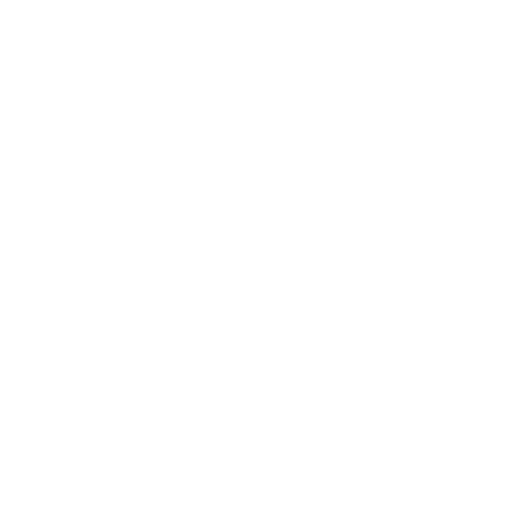
t = 0.00 s
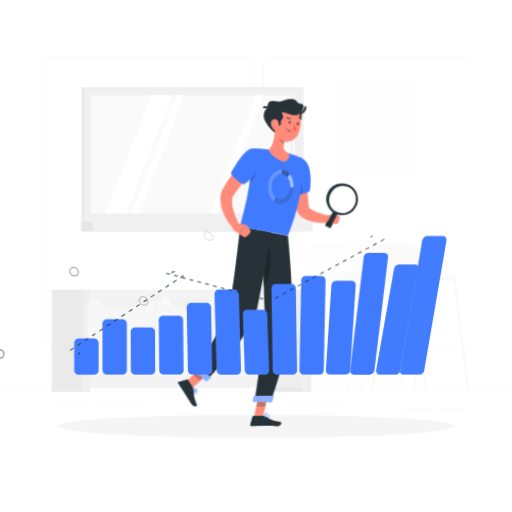
t = 4.99 s
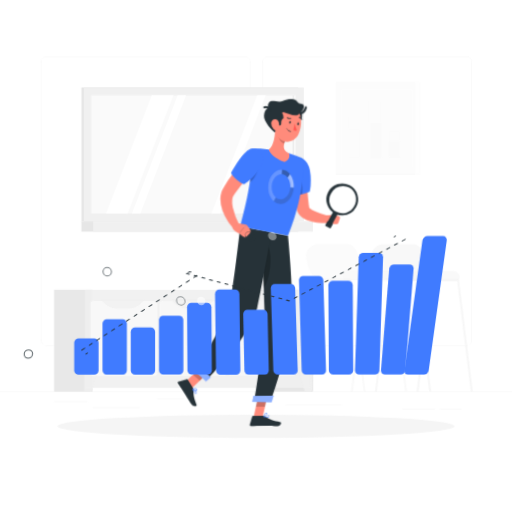
t = 5.31 s
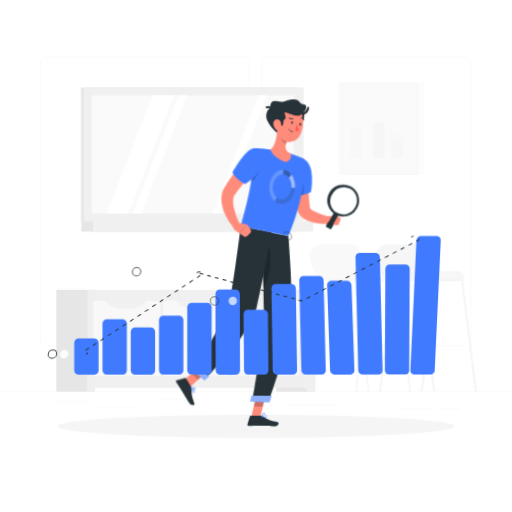
t = 5.63 s
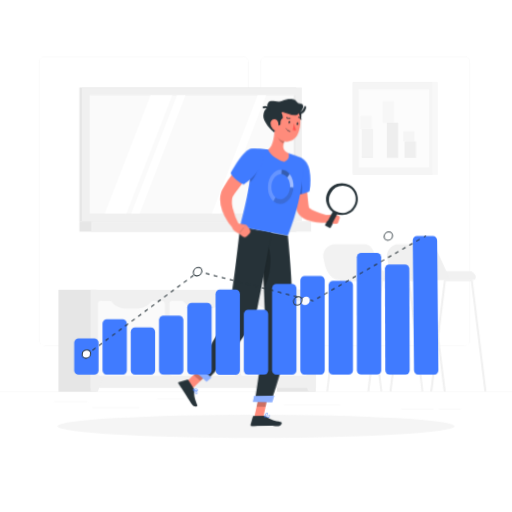
t = 6.71 s
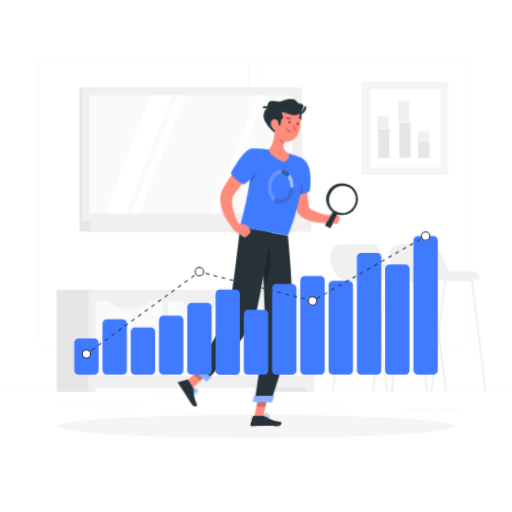
t = 8.24 s

The animated SVG that drew these frames (rendered in a browser with its animation timeline set to each time). Animation: 5 CSS @keyframes rules; frames cover the first 8.24 s, repeats indefinitely.

<svg class="animated" id="freepik_stories-data-trends" xmlns="http://www.w3.org/2000/svg" viewBox="0 0 500 500" version="1.1" xmlns:xlink="http://www.w3.org/1999/xlink" xmlns:svgjs="http://svgjs.com/svgjs"><style>svg#freepik_stories-data-trends:not(.animated) .animable {opacity: 0;}svg#freepik_stories-data-trends.animated #el70v1rzxpg6v {animation: 5.1s 1 forwards cubic-bezier(.36,-0.01,.5,1.38) slideLeft;animation-delay: 0s;}svg#freepik_stories-data-trends.animated #el0ec6o40o263 {animation: 5.1s 1 forwards cubic-bezier(.36,-0.01,.5,1.38) slideLeft;animation-delay: 0.1108695652173913s;opacity: 0}svg#freepik_stories-data-trends.animated #elv7j3oldjzy {animation: 5.1s 1 forwards cubic-bezier(.36,-0.01,.5,1.38) slideLeft;animation-delay: 0.2217391304347826s;opacity: 0}svg#freepik_stories-data-trends.animated #elee1xsrdmvx {animation: 5.1s 1 forwards cubic-bezier(.36,-0.01,.5,1.38) slideLeft;animation-delay: 0.3326086956521739s;opacity: 0}svg#freepik_stories-data-trends.animated #elanh34frk7tl {animation: 5.1s 1 forwards cubic-bezier(.36,-0.01,.5,1.38) slideLeft;animation-delay: 0.4434782608695652s;opacity: 0}svg#freepik_stories-data-trends.animated #ely90jpgdshhq {animation: 5.1s 1 forwards cubic-bezier(.36,-0.01,.5,1.38) slideLeft;animation-delay: 0.5543478260869565s;opacity: 0}svg#freepik_stories-data-trends.animated #elwpk6c46pu4e {animation: 5.1s 1 forwards cubic-bezier(.36,-0.01,.5,1.38) slideLeft;animation-delay: 0.6652173913043478s;opacity: 0}svg#freepik_stories-data-trends.animated #el1q3gfwsxk0w {animation: 5.1s 1 forwards cubic-bezier(.36,-0.01,.5,1.38) slideLeft;animation-delay: 0.7760869565217391s;opacity: 0}svg#freepik_stories-data-trends.animated #eldnufk47sp47 {animation: 5.1s 1 forwards cubic-bezier(.36,-0.01,.5,1.38) slideLeft;animation-delay: 0.8869565217391304s;opacity: 0}svg#freepik_stories-data-trends.animated #elvmcjv7zygx {animation: 5.1s 1 forwards cubic-bezier(.36,-0.01,.5,1.38) slideLeft;animation-delay: 0.9978260869565218s;opacity: 0}svg#freepik_stories-data-trends.animated #elf7jjcei0918 {animation: 5.1s 1 forwards cubic-bezier(.36,-0.01,.5,1.38) slideLeft;animation-delay: 1.108695652173913s;opacity: 0}svg#freepik_stories-data-trends.animated #el9kv723fwmko {animation: 5.1s 1 forwards cubic-bezier(.36,-0.01,.5,1.38) slideLeft;animation-delay: 1.2195652173913043s;opacity: 0}svg#freepik_stories-data-trends.animated #el9qqsdm4huv {animation: 5.1s 1 forwards cubic-bezier(.36,-0.01,.5,1.38) slideLeft;animation-delay: 1.3304347826086955s;opacity: 0}svg#freepik_stories-data-trends.animated #elcs1q4x3t3hl {animation: 5.1s 1 forwards cubic-bezier(.36,-0.01,.5,1.38) slideLeft;animation-delay: 1.441304347826087s;opacity: 0}svg#freepik_stories-data-trends.animated #elpl8nqimyvp {animation: 5.1s 1 forwards cubic-bezier(.36,-0.01,.5,1.38) slideLeft;animation-delay: 1.5521739130434782s;opacity: 0}svg#freepik_stories-data-trends.animated #elm4gdhn5ynlm {animation: 5.1s 1 forwards cubic-bezier(.36,-0.01,.5,1.38) slideLeft;animation-delay: 1.6630434782608696s;opacity: 0}svg#freepik_stories-data-trends.animated #eleki1c8jeggd {animation: 5.1s 1 forwards cubic-bezier(.36,-0.01,.5,1.38) slideLeft;animation-delay: 1.7739130434782608s;opacity: 0}svg#freepik_stories-data-trends.animated #elu4w8uvjbeim {animation: 5.1s 1 forwards cubic-bezier(.36,-0.01,.5,1.38) slideLeft;animation-delay: 1.884782608695652s;opacity: 0}svg#freepik_stories-data-trends.animated #elw0uf0do55nd {animation: 5.1s 1 forwards cubic-bezier(.36,-0.01,.5,1.38) slideLeft;animation-delay: 1.9956521739130435s;opacity: 0}svg#freepik_stories-data-trends.animated #el344qqffp8va {animation: 5.1s 1 forwards cubic-bezier(.36,-0.01,.5,1.38) slideLeft;animation-delay: 2.106521739130435s;opacity: 0}svg#freepik_stories-data-trends.animated #elyh8g5chahwh {animation: 5.1s 1 forwards cubic-bezier(.36,-0.01,.5,1.38) slideLeft;animation-delay: 2.217391304347826s;opacity: 0}svg#freepik_stories-data-trends.animated #elx871boxsr6l {animation: 5.1s 1 forwards cubic-bezier(.36,-0.01,.5,1.38) slideLeft;animation-delay: 2.3282608695652174s;opacity: 0}svg#freepik_stories-data-trends.animated #eltm7fgop0etp {animation: 5.1s 1 forwards cubic-bezier(.36,-0.01,.5,1.38) slideLeft;animation-delay: 2.4391304347826086s;opacity: 0}svg#freepik_stories-data-trends.animated #elo6jb05bsjcr {animation: 5.1s 1 forwards cubic-bezier(.36,-0.01,.5,1.38) slideLeft;animation-delay: 2.55s;opacity: 0}svg#freepik_stories-data-trends.animated #el01e5j49p6zzf {animation: 5.1s 1 forwards cubic-bezier(.36,-0.01,.5,1.38) slideLeft;animation-delay: 2.660869565217391s;opacity: 0}svg#freepik_stories-data-trends.animated #el4v1jz0nova8 {animation: 5.1s 1 forwards cubic-bezier(.36,-0.01,.5,1.38) slideLeft;animation-delay: 2.7717391304347827s;opacity: 0}svg#freepik_stories-data-trends.animated #eluw7bj84gv6 {animation: 5.1s 1 forwards cubic-bezier(.36,-0.01,.5,1.38) slideLeft;animation-delay: 2.882608695652174s;opacity: 0}svg#freepik_stories-data-trends.animated #ellsdo87ru8v {animation: 5.1s 1 forwards cubic-bezier(.36,-0.01,.5,1.38) slideLeft;animation-delay: 2.993478260869565s;opacity: 0}svg#freepik_stories-data-trends.animated #el24it46p6471i {animation: 5.1s 1 forwards cubic-bezier(.36,-0.01,.5,1.38) slideLeft;animation-delay: 3.1043478260869564s;opacity: 0}svg#freepik_stories-data-trends.animated #elm31kcekiwpb {animation: 5.1s 1 forwards cubic-bezier(.36,-0.01,.5,1.38) slideLeft;animation-delay: 3.2152173913043476s;opacity: 0}svg#freepik_stories-data-trends.animated #elagfk7l2wkr8 {animation: 5.1s 1 forwards cubic-bezier(.36,-0.01,.5,1.38) slideLeft;animation-delay: 3.3260869565217392s;opacity: 0}svg#freepik_stories-data-trends.animated #elro4ywciw77r {animation: 5.1s 1 forwards cubic-bezier(.36,-0.01,.5,1.38) slideLeft;animation-delay: 3.4369565217391305s;opacity: 0}svg#freepik_stories-data-trends.animated #el0qd58x66ho8l {animation: 5.1s 1 forwards cubic-bezier(.36,-0.01,.5,1.38) slideLeft;animation-delay: 3.5478260869565217s;opacity: 0}svg#freepik_stories-data-trends.animated #elb5hr6og49st {animation: 5.1s 1 forwards cubic-bezier(.36,-0.01,.5,1.38) slideLeft;animation-delay: 3.658695652173913s;opacity: 0}svg#freepik_stories-data-trends.animated #elgz0wzqum6f6 {animation: 5.1s 1 forwards cubic-bezier(.36,-0.01,.5,1.38) slideLeft;animation-delay: 3.769565217391304s;opacity: 0}svg#freepik_stories-data-trends.animated #elr0ugfhm8sk {animation: 5.1s 1 forwards cubic-bezier(.36,-0.01,.5,1.38) slideLeft;animation-delay: 3.880434782608696s;opacity: 0}svg#freepik_stories-data-trends.animated #elxdtum524hs9 {animation: 5.1s 1 forwards cubic-bezier(.36,-0.01,.5,1.38) slideLeft;animation-delay: 3.991304347826087s;opacity: 0}svg#freepik_stories-data-trends.animated #elffbrdya8xxt {animation: 5.1s 1 forwards cubic-bezier(.36,-0.01,.5,1.38) slideLeft;animation-delay: 4.102173913043478s;opacity: 0}svg#freepik_stories-data-trends.animated #eljhnb0xnnhjg {animation: 5.1s 1 forwards cubic-bezier(.36,-0.01,.5,1.38) slideLeft;animation-delay: 4.21304347826087s;opacity: 0}svg#freepik_stories-data-trends.animated #elykaw1ozaryq {animation: 5.1s 1 forwards cubic-bezier(.36,-0.01,.5,1.38) slideLeft;animation-delay: 4.323913043478261s;opacity: 0}svg#freepik_stories-data-trends.animated #elv06vp1o2xr {animation: 5.1s 1 forwards cubic-bezier(.36,-0.01,.5,1.38) slideLeft;animation-delay: 4.434782608695652s;opacity: 0}svg#freepik_stories-data-trends.animated #elp38f7czsta {animation: 5.1s 1 forwards cubic-bezier(.36,-0.01,.5,1.38) slideLeft;animation-delay: 4.5456521739130435s;opacity: 0}svg#freepik_stories-data-trends.animated #el1f5pghm8lqr {animation: 5.1s 1 forwards cubic-bezier(.36,-0.01,.5,1.38) slideLeft;animation-delay: 4.656521739130435s;opacity: 0}svg#freepik_stories-data-trends.animated #elr8mpie9o0l {animation: 5.1s 1 forwards cubic-bezier(.36,-0.01,.5,1.38) slideLeft;animation-delay: 4.767391304347826s;opacity: 0}svg#freepik_stories-data-trends.animated #elxpwnmpphdb {animation: 5.1s 1 forwards cubic-bezier(.36,-0.01,.5,1.38) slideLeft;animation-delay: 4.878260869565217s;opacity: 0}svg#freepik_stories-data-trends.animated #elqy0a79ua1un {animation: 5.1s 1 forwards cubic-bezier(.36,-0.01,.5,1.38) slideLeft;animation-delay: 4.989130434782608s;opacity: 0}svg#freepik_stories-data-trends.animated #freepik--background-complete--inject-136 {animation: 5.1s 1 forwards cubic-bezier(.36,-0.01,.5,1.38) slideLeft;animation-delay: 0s;}svg#freepik_stories-data-trends.animated #freepik--Shadow--inject-136 {animation: 1s 1 forwards cubic-bezier(.36,-0.01,.5,1.38) fadeIn;animation-delay: 0s;}svg#freepik_stories-data-trends.animated #freepik--Character--inject-136 {animation: 1s 1 forwards cubic-bezier(.36,-0.01,.5,1.38) slideUp,1.5s Infinite  linear wind;animation-delay: 0s,1s;}svg#freepik_stories-data-trends.animated #el0glj1a5iqedu {animation: 4.9s 1 forwards ease-out lightSpeedLeft;animation-delay: 0s;}svg#freepik_stories-data-trends.animated #eloewn4ffa3gg {animation: 4.9s 1 forwards ease-out lightSpeedLeft;animation-delay: 0.18846153846153849s;opacity: 0}svg#freepik_stories-data-trends.animated #elpzq2e3lvkem {animation: 4.9s 1 forwards ease-out lightSpeedLeft;animation-delay: 0.37692307692307697s;opacity: 0}svg#freepik_stories-data-trends.animated #el21z4yd78dit {animation: 4.9s 1 forwards ease-out lightSpeedLeft;animation-delay: 0.5653846153846155s;opacity: 0}svg#freepik_stories-data-trends.animated #ellx3raiberu {animation: 4.9s 1 forwards ease-out lightSpeedLeft;animation-delay: 0.7538461538461539s;opacity: 0}svg#freepik_stories-data-trends.animated #elsqwim7tmx98 {animation: 4.9s 1 forwards ease-out lightSpeedLeft;animation-delay: 0.9423076923076924s;opacity: 0}svg#freepik_stories-data-trends.animated #el35q5adp8zc {animation: 4.9s 1 forwards ease-out lightSpeedLeft;animation-delay: 1.130769230769231s;opacity: 0}svg#freepik_stories-data-trends.animated #elxg8hibua1d {animation: 4.9s 1 forwards ease-out lightSpeedLeft;animation-delay: 1.3192307692307694s;opacity: 0}svg#freepik_stories-data-trends.animated #elnyooh4opezh {animation: 4.9s 1 forwards ease-out lightSpeedLeft;animation-delay: 1.5076923076923079s;opacity: 0}svg#freepik_stories-data-trends.animated #el4r0lnrdop9 {animation: 4.9s 1 forwards ease-out lightSpeedLeft;animation-delay: 1.6961538461538463s;opacity: 0}svg#freepik_stories-data-trends.animated #el6fklfb3uou9 {animation: 4.9s 1 forwards ease-out lightSpeedLeft;animation-delay: 1.8846153846153848s;opacity: 0}svg#freepik_stories-data-trends.animated #elfksp7knmhij {animation: 4.9s 1 forwards ease-out lightSpeedLeft;animation-delay: 2.0730769230769233s;opacity: 0}svg#freepik_stories-data-trends.animated #el537qovy1trt {animation: 4.9s 1 forwards ease-out lightSpeedLeft;animation-delay: 2.261538461538462s;opacity: 0}svg#freepik_stories-data-trends.animated #elrljx0ldt1li {animation: 4.9s 1 forwards ease-out lightSpeedLeft;animation-delay: 2.45s;opacity: 0}svg#freepik_stories-data-trends.animated #elgo1k7v13sz9 {animation: 4.9s 1 forwards ease-out lightSpeedLeft;animation-delay: 2.638461538461539s;opacity: 0}svg#freepik_stories-data-trends.animated #elhzw1ssqvet {animation: 4.9s 1 forwards ease-out lightSpeedLeft;animation-delay: 2.826923076923077s;opacity: 0}svg#freepik_stories-data-trends.animated #elxjq7juu988b {animation: 4.9s 1 forwards ease-out lightSpeedLeft;animation-delay: 3.0153846153846158s;opacity: 0}svg#freepik_stories-data-trends.animated #el986jx8foelk {animation: 4.9s 1 forwards ease-out lightSpeedLeft;animation-delay: 3.2038461538461545s;opacity: 0}svg#freepik_stories-data-trends.animated #elwnh7vvtz1g {animation: 4.9s 1 forwards ease-out lightSpeedLeft;animation-delay: 3.3923076923076927s;opacity: 0}svg#freepik_stories-data-trends.animated #elqjmyhze3twh {animation: 4.9s 1 forwards ease-out lightSpeedLeft;animation-delay: 3.5807692307692314s;opacity: 0}svg#freepik_stories-data-trends.animated #elt24rvrhq53 {animation: 4.9s 1 forwards ease-out lightSpeedLeft;animation-delay: 3.7692307692307696s;opacity: 0}svg#freepik_stories-data-trends.animated #eldzij7qzhg8i {animation: 4.9s 1 forwards ease-out lightSpeedLeft;animation-delay: 3.9576923076923083s;opacity: 0}svg#freepik_stories-data-trends.animated #elhu72vr1w2d6 {animation: 4.9s 1 forwards ease-out lightSpeedLeft;animation-delay: 4.1461538461538465s;opacity: 0}svg#freepik_stories-data-trends.animated #ellzztzep5ygb {animation: 4.9s 1 forwards ease-out lightSpeedLeft;animation-delay: 4.334615384615385s;opacity: 0}svg#freepik_stories-data-trends.animated #elderotq8c6zv {animation: 4.9s 1 forwards ease-out lightSpeedLeft;animation-delay: 4.523076923076924s;opacity: 0}svg#freepik_stories-data-trends.animated #elm98tobqal5k {animation: 4.9s 1 forwards ease-out lightSpeedLeft;animation-delay: 4.711538461538463s;opacity: 0}svg#freepik_stories-data-trends.animated #freepik--Data--inject-136 {animation: 4.9s 1 forwards ease-out lightSpeedLeft;animation-delay: 0s;}            @keyframes slideLeft {                0% {                    opacity: 0;                    transform: translateX(-30px);                }                100% {                    opacity: 1;                    transform: translateX(0);                }            }                    @keyframes fadeIn {                0% {                    opacity: 0;                }                100% {                    opacity: 1;                }            }                    @keyframes slideUp {                0% {                    opacity: 0;                    transform: translateY(30px);                }                100% {                    opacity: 1;                    transform: inherit;                }            }                    @keyframes wind {                0% {                    transform: rotate( 0deg );                }                25% {                    transform: rotate( 1deg );                }                75% {                    transform: rotate( -1deg );                }            }                    @keyframes lightSpeedLeft {              from {                transform: translate3d(-50%, 0, 0) skewX(20deg);                opacity: 0;              }              60% {                transform: skewX(-10deg);                opacity: 1;              }              80% {                transform: skewX(2deg);              }              to {                opacity: 1;                transform: translate3d(0, 0, 0);              }            }        </style><g id="freepik--background-complete--inject-136" class="animable animator-active" style="transform-origin: 250px 227.39px;"><rect y="382.4" width="500" height="0.25" style="fill: rgb(235, 235, 235); transform-origin: 250px 382.525px;" id="el70v1rzxpg6v" class="animable"></rect><rect x="52.46" y="391.92" width="33.12" height="0.25" style="fill: rgb(235, 235, 235); transform-origin: 69.02px 392.045px;" id="el0ec6o40o263" class="animable"></rect><rect x="153.44" y="389.21" width="26.39" height="0.25" style="fill: rgb(235, 235, 235); transform-origin: 166.635px 389.335px;" id="elv7j3oldjzy" class="animable"></rect><rect x="89.97" y="397.82" width="45.92" height="0.25" style="fill: rgb(235, 235, 235); transform-origin: 112.93px 397.945px;" id="elee1xsrdmvx" class="animable"></rect><rect x="428.3" y="399.53" width="21.6" height="0.25" style="fill: rgb(235, 235, 235); transform-origin: 439.1px 399.655px;" id="elanh34frk7tl" class="animable"></rect><rect x="391.47" y="399.53" width="31.97" height="0.25" style="fill: rgb(235, 235, 235); transform-origin: 407.455px 399.655px;" id="ely90jpgdshhq" class="animable"></rect><rect x="277.21" y="395.31" width="55.12" height="0.25" style="fill: rgb(235, 235, 235); transform-origin: 304.77px 395.435px;" id="elwpk6c46pu4e" class="animable"></rect><path d="M237,337.8H43.91a5.71,5.71,0,0,1-5.7-5.71V60.66A5.71,5.71,0,0,1,43.91,55H237a5.71,5.71,0,0,1,5.71,5.71V332.09A5.71,5.71,0,0,1,237,337.8ZM43.91,55.2a5.46,5.46,0,0,0-5.45,5.46V332.09a5.46,5.46,0,0,0,5.45,5.46H237a5.47,5.47,0,0,0,5.46-5.46V60.66A5.47,5.47,0,0,0,237,55.2Z" style="fill: rgb(235, 235, 235); transform-origin: 140.46px 196.4px;" id="el1q3gfwsxk0w" class="animable"></path><path d="M453.31,337.8H260.21a5.72,5.72,0,0,1-5.71-5.71V60.66A5.72,5.72,0,0,1,260.21,55h193.1A5.71,5.71,0,0,1,459,60.66V332.09A5.71,5.71,0,0,1,453.31,337.8ZM260.21,55.2a5.47,5.47,0,0,0-5.46,5.46V332.09a5.47,5.47,0,0,0,5.46,5.46h193.1a5.47,5.47,0,0,0,5.46-5.46V60.66a5.47,5.47,0,0,0-5.46-5.46Z" style="fill: rgb(235, 235, 235); transform-origin: 356.75px 196.4px;" id="eldnufk47sp47" class="animable"></path><rect x="77.53" y="85.48" width="211.79" height="130.65" style="fill: rgb(230, 230, 230); transform-origin: 183.425px 150.805px;" id="elvmcjv7zygx" class="animable"></rect><rect x="80.07" y="85.48" width="214.69" height="130.65" style="fill: rgb(240, 240, 240); transform-origin: 187.415px 150.805px;" id="elf7jjcei0918" class="animable"></rect><rect x="77.53" y="216.13" width="211.79" height="10.11" style="fill: rgb(230, 230, 230); transform-origin: 183.425px 221.185px;" id="el9kv723fwmko" class="animable"></rect><rect x="89.13" y="216.13" width="214.69" height="10.11" style="fill: rgb(240, 240, 240); transform-origin: 196.475px 221.185px;" id="el9qqsdm4huv" class="animable"></rect><g id="elcs1q4x3t3hl"><rect x="129.7" y="51.08" width="115.42" height="199.45" style="fill: rgb(250, 250, 250); transform-origin: 187.41px 150.805px; transform: rotate(90deg);" class="animable"></rect></g><polygon points="102.33 208.52 147.04 93.1 168.14 93.1 123.43 208.52 102.33 208.52" style="fill: rgb(255, 255, 255); transform-origin: 135.235px 150.81px;" id="elpl8nqimyvp" class="animable"></polygon><polygon points="127.97 208.52 172.68 93.1 180.9 93.1 136.19 208.52 127.97 208.52" style="fill: rgb(255, 255, 255); transform-origin: 154.435px 150.81px;" id="elm4gdhn5ynlm" class="animable"></polygon><polygon points="206.19 208.52 250.9 93.1 259.13 93.1 214.42 208.52 206.19 208.52" style="fill: rgb(255, 255, 255); transform-origin: 232.66px 150.81px;" id="eleki1c8jeggd" class="animable"></polygon><g id="elu4w8uvjbeim"><rect x="228.94" y="150.32" width="115.42" height="0.97" style="fill: rgb(230, 230, 230); transform-origin: 286.65px 150.805px; transform: rotate(90deg);" class="animable"></rect></g><rect x="269.04" y="282.94" width="37.46" height="99.46" style="fill: rgb(230, 230, 230); transform-origin: 287.77px 332.67px;" id="elw0uf0do55nd" class="animable"></rect><polygon points="299.38 382.4 306.5 382.4 306.5 359.62 291.92 359.62 299.38 382.4" style="fill: rgb(240, 240, 240); transform-origin: 299.21px 371.01px;" id="el344qqffp8va" class="animable"></polygon><rect x="55.31" y="282.94" width="37.46" height="99.46" style="fill: rgb(230, 230, 230); transform-origin: 74.04px 332.67px;" id="elyh8g5chahwh" class="animable"></rect><rect x="86.56" y="282.94" width="219.94" height="95.86" style="fill: rgb(240, 240, 240); transform-origin: 196.53px 330.87px;" id="elx871boxsr6l" class="animable"></rect><polygon points="93.67 382.4 86.56 382.4 86.56 359.62 101.13 359.62 93.67 382.4" style="fill: rgb(240, 240, 240); transform-origin: 93.845px 371.01px;" id="eltm7fgop0etp" class="animable"></polygon><g id="elo6jb05bsjcr"><rect x="89.91" y="297.8" width="73.13" height="65.2" rx="2.41" style="fill: rgb(250, 250, 250); transform-origin: 126.475px 330.4px; transform: rotate(-90deg);" class="animable"></rect></g><path d="M132.92,301.32H120c-5.6,0-11-3.33-14.81-9.23h42.52C143.88,298,138.52,301.32,132.92,301.32Z" style="fill: rgb(240, 240, 240); transform-origin: 126.45px 296.705px;" id="el01e5j49p6zzf" class="animable"></path><g id="el4v1jz0nova8"><rect x="159.97" y="297.8" width="73.13" height="65.2" rx="2.41" style="fill: rgb(250, 250, 250); transform-origin: 196.535px 330.4px; transform: rotate(-90deg);" class="animable"></rect></g><path d="M203.64,301.32h-12.9c-5.61,0-11-3.33-14.81-9.23h42.52C214.59,298,209.24,301.32,203.64,301.32Z" style="fill: rgb(240, 240, 240); transform-origin: 197.19px 296.705px;" id="eluw7bj84gv6" class="animable"></path><g id="ellsdo87ru8v"><rect x="230.02" y="297.8" width="73.13" height="65.2" rx="2.41" style="fill: rgb(250, 250, 250); transform-origin: 266.585px 330.4px; transform: rotate(-90deg);" class="animable"></rect></g><path d="M273.69,301.32h-12.9c-5.6,0-11-3.33-14.81-9.23h42.53C284.65,298,279.3,301.32,273.69,301.32Z" style="fill: rgb(240, 240, 240); transform-origin: 267.245px 296.705px;" id="el24it46p6471i" class="animable"></path><path d="M461.47,273.18a1,1,0,0,0-1-.79H434.41a1,1,0,0,0-1,.79L420,382.4h2l13.24-108h24.44l13.25,108h2Z" style="fill: rgb(240, 240, 240); transform-origin: 447.465px 327.395px;" id="elm31kcekiwpb" class="animable"></path><path d="M422.24,273.18a1,1,0,0,0-1-.79H395.19a1,1,0,0,0-1,.79L380.71,382.4h2.05l13.25-108h24.43l13.24,108h2.05Z" style="fill: rgb(240, 240, 240); transform-origin: 408.22px 327.395px;" id="elagfk7l2wkr8" class="animable"></path><path d="M441,273.38h-44.9c-8.58,0-13.32-5.82-15.75-15.42l-1.19-5.49a11.24,11.24,0,0,1,11-13.92h28.15c5.83,0,7.37,1.39,11.39,10.17Z" style="fill: rgb(240, 240, 240); transform-origin: 409.918px 255.965px;" id="elro4ywciw77r" class="animable"></path><path d="M416.46,264.78H460.4a6.15,6.15,0,0,1,6.15,6.15v.21a2.24,2.24,0,0,1-2.24,2.24H416.46a0,0,0,0,1,0,0v-8.6a0,0,0,0,1,0,0Z" style="fill: rgb(240, 240, 240); transform-origin: 441.505px 269.08px;" id="el0qd58x66ho8l" class="animable"></path><path d="M403,273.18a1,1,0,0,0-1-.79H375.91a1,1,0,0,0-1,.79L361.44,382.4h2.05l13.24-108h24.44l13.24,108h2Z" style="fill: rgb(240, 240, 240); transform-origin: 388.925px 327.395px;" id="elb5hr6og49st" class="animable"></path><path d="M363.74,273.18a1,1,0,0,0-1-.79H336.69a1,1,0,0,0-1,.79L322.21,382.4h2.05l13.25-108h24.43l13.24,108h2.05Z" style="fill: rgb(240, 240, 240); transform-origin: 349.72px 327.395px;" id="elgz0wzqum6f6" class="animable"></path><path d="M382.45,273.38h-44.9c-8.58,0-13.33-5.82-15.75-15.42l-1.19-5.49a11.24,11.24,0,0,1,11-13.92h28.14c5.84,0,7.37,1.39,11.4,10.17Z" style="fill: rgb(240, 240, 240); transform-origin: 351.368px 255.965px;" id="elr0ugfhm8sk" class="animable"></path><path d="M358,264.78H401.9a6.15,6.15,0,0,1,6.15,6.15v.21a2.24,2.24,0,0,1-2.24,2.24H358a0,0,0,0,1,0,0v-8.6A0,0,0,0,1,358,264.78Z" style="fill: rgb(240, 240, 240); transform-origin: 383.025px 269.08px;" id="elxdtum524hs9" class="animable"></path><rect x="351.53" y="80.12" width="77.67" height="90.58" style="fill: rgb(240, 240, 240); transform-origin: 390.365px 125.41px;" id="elffbrdya8xxt" class="animable"></rect><rect x="352.7" y="80.12" width="83.03" height="90.58" style="fill: rgb(245, 245, 245); transform-origin: 394.215px 125.41px;" id="eljhnb0xnnhjg" class="animable"></rect><g id="elykaw1ozaryq"><rect x="356.06" y="91.03" width="76.3" height="68.75" style="fill: rgb(255, 255, 255); transform-origin: 394.21px 125.405px; transform: rotate(90deg);" class="animable"></rect></g><g id="elv06vp1o2xr"><rect x="388.68" y="119.83" width="11.06" height="34.35" style="fill: rgb(230, 230, 230); transform-origin: 394.21px 137.005px; transform: rotate(180deg);" class="animable"></rect></g><g id="elp38f7czsta"><rect x="407.49" y="138.1" width="11.06" height="16.08" style="fill: rgb(230, 230, 230); transform-origin: 413.02px 146.14px; transform: rotate(180deg);" class="animable"></rect></g><g id="el1f5pghm8lqr"><rect x="407.49" y="128.29" width="11.06" height="9.81" style="fill: rgb(240, 240, 240); transform-origin: 413.02px 133.195px; transform: rotate(180deg);" class="animable"></rect></g><g id="elr8mpie9o0l"><rect x="388.68" y="98.89" width="11.06" height="20.95" style="fill: rgb(240, 240, 240); transform-origin: 394.21px 109.365px; transform: rotate(180deg);" class="animable"></rect></g><g id="elxpwnmpphdb"><rect x="369.87" y="126.09" width="11.06" height="28.1" style="fill: rgb(230, 230, 230); transform-origin: 375.4px 140.14px; transform: rotate(180deg);" class="animable"></rect></g><g id="elqy0a79ua1un"><rect x="369.87" y="113.21" width="11.06" height="12.88" style="fill: rgb(240, 240, 240); transform-origin: 375.4px 119.65px; transform: rotate(180deg);" class="animable"></rect></g></g><g id="freepik--Shadow--inject-136" class="animable" style="transform-origin: 250px 416.24px;"><ellipse id="freepik--path--inject-136" cx="250" cy="416.24" rx="193.89" ry="11.32" style="fill: rgb(245, 245, 245); transform-origin: 250px 416.24px;" class="animable"></ellipse></g><g id="freepik--Character--inject-136" class="animable" style="transform-origin: 261.417px 256.565px;"><polygon points="246.37 406.96 255.22 407.04 259.94 386.53 251.08 386.45 246.37 406.96" style="fill: rgb(255, 139, 123); transform-origin: 253.155px 396.745px;" id="elxz2rqdlm2ua" class="animable"></polygon><path d="M255.44,406l-9.68-.08a.83.83,0,0,0-.8.6l-2.34,7.85a1.2,1.2,0,0,0,1.16,1.59c3.5,0,8.56-.19,13-.15,5.13.05,6.19.36,12.21.42,3.63,0,4.92-3.64,3.42-4-6.82-1.58-9.12-1.79-14.83-5.54A3.88,3.88,0,0,0,255.44,406Z" style="fill: rgb(38, 50, 56); transform-origin: 257.789px 411.075px;" id="elz7imi94683k" class="animable"></path><g id="el4nvufo1lhmq"><polygon points="259.93 386.54 257.51 397.11 248.65 397.03 251.07 386.46 259.93 386.54" style="opacity: 0.2; transform-origin: 254.29px 391.785px;" class="animable"></polygon></g><path d="M259.1,407.59a14.43,14.43,0,0,1-2.83-.34.21.21,0,0,1-.17-.18.21.21,0,0,1,.12-.21c.42-.21,4.14-2,5.16-1.36a.64.64,0,0,1,.3.56,1.27,1.27,0,0,1-.47,1A3.5,3.5,0,0,1,259.1,407.59ZM257,407c1.92.34,3.38.27,4-.21a.82.82,0,0,0,.32-.69.21.21,0,0,0-.1-.2C260.61,405.52,258.51,406.27,257,407Z" style="fill: rgb(64, 123, 255); transform-origin: 258.89px 406.481px;" id="elp8g7l75xj3h" class="animable"></path><path d="M256.31,407.26a.21.21,0,0,1-.13-.05.22.22,0,0,1-.08-.2c0-.16.7-4,2.81-3.74.56.07.71.35.75.57.14,1-2.13,2.92-3.27,3.4Zm2.42-3.58c-1.27,0-1.91,2.07-2.13,3,1.17-.66,2.73-2.16,2.64-2.76,0,0,0-.17-.38-.21Z" style="fill: rgb(64, 123, 255); transform-origin: 257.882px 405.259px;" id="elz38hsiles7p" class="animable"></path><path d="M300,164.63c.13,5.39.32,11,.58,16.46.12,2.74.27,5.48.46,8.2s.41,5.43.71,8.1q.19,2,.48,4l.13,1c0,.12,0,0,0,.06h0s0,.11,0,.29a4.73,4.73,0,0,0,1.45,1.57,18.81,18.81,0,0,0,2.76,1.73c4.23,2.2,9.6,3.81,14.7,5.25l-.54,6.77a55.18,55.18,0,0,1-9-.2c-1.51-.14-3-.36-4.54-.65a36.94,36.94,0,0,1-4.63-1.17,25.39,25.39,0,0,1-4.79-2,17.38,17.38,0,0,1-4.92-3.92,12.51,12.51,0,0,1-2-3.37c-.14-.32-.25-.67-.36-1l-.14-.52-.12-.45-.23-1.1c-.34-1.46-.63-2.92-.89-4.37-1.05-5.81-1.69-11.55-2.16-17.3-.2-2.87-.41-5.74-.49-8.61s-.19-5.71-.14-8.68Z" style="fill: rgb(255, 139, 123); transform-origin: 303.789px 191.394px;" id="el1tzrx5vjwb7" class="animable"></path><path d="M283.11,165.31c-1.26,10.05,1.06,24.89,1.06,24.89s7,1,12.45-.44,6.6-2.51,6.6-2.51a58.58,58.58,0,0,0,.16-20.93c-2.19-11.35-11.31-15.66-17.62-8.73C284.35,159.16,283.53,162,283.11,165.31Z" style="fill: rgb(64, 123, 255); transform-origin: 293.49px 172.394px;" id="ellxbr9nhmurf" class="animable"></path><g id="el81gn93jr9na"><path d="M284.15,170.16a52.43,52.43,0,0,0-1.36,5.17,141.88,141.88,0,0,0,1.38,14.86,39.08,39.08,0,0,0,11.6-.22c.16-1.92.26-4,.25-6.07C296,174.28,290.37,168.56,284.15,170.16Z" style="opacity: 0.2; transform-origin: 289.405px 180.206px;" class="animable"></path></g><path d="M318.18,210.77l6.93-.45-.34,8.78a11.11,11.11,0,0,1-8.6-2.7Z" style="fill: rgb(255, 139, 123); transform-origin: 320.64px 214.746px;" id="el3urw729kmon" class="animable"></path><path d="M332.17,214.38,330.88,218a2.27,2.27,0,0,1-2.41,1.51l-3.7-.42.34-8.78,5.35,1.05A2.3,2.3,0,0,1,332.17,214.38Z" style="fill: rgb(255, 139, 123); transform-origin: 328.536px 214.918px;" id="elkdpufoxzmn" class="animable"></path><g id="elk6xql5wx8z8"><rect x="322.61" y="207.44" width="4.94" height="12.67" rx="1.18" style="fill: rgb(38, 50, 56); transform-origin: 325.08px 213.775px; transform: rotate(29.13deg);" class="animable"></rect></g><g id="elx8w94k6axc"><rect x="318.67" y="217.21" width="5.98" height="5.4" rx="0.64" style="fill: rgb(38, 50, 56); transform-origin: 321.66px 219.91px; transform: rotate(29.13deg);" class="animable"></rect></g><path d="M334.76,211a14.57,14.57,0,0,1-7.11-1.85,15.53,15.53,0,1,1,20.68-6.24h0A15.63,15.63,0,0,1,334.76,211Zm.88-28.68a13.51,13.51,0,0,0-11.71,7,12.91,12.91,0,1,0,22.54,12.56h0a13.18,13.18,0,0,0-4.75-18A12.44,12.44,0,0,0,335.64,182.34Z" style="fill: rgb(38, 50, 56); transform-origin: 334.766px 195.408px;" id="el6c4jiq5ylgx" class="animable"></path><path d="M281.43,230.29s4.54,50,3.22,77.35C283.28,336,263.16,392,263.16,392l-16-.34s11-61.63,10.7-89.85c-.3-30.78-3.13-76.87-3.13-76.87Z" style="fill: rgb(38, 50, 56); transform-origin: 266.025px 308.47px;" id="el3u34tds59ag" class="animable"></path><g id="elgp4ebt76r0l"><path d="M260.52,237.93c-1.83-2.16-3.47-.1-4.85,3.91.57,10.78,1.26,25.34,1.71,39.45C265.19,269.41,266.41,244.92,260.52,237.93Z" style="opacity: 0.2; transform-origin: 259.944px 259.174px;" class="animable"></path></g><polygon points="245.19 392.33 264.01 392.71 266.02 386.46 246.37 386.41 245.19 392.33" style="fill: rgb(64, 123, 255); transform-origin: 255.605px 389.56px;" id="eljdowtbiqrz8" class="animable"></polygon><g id="eldwfltk3rclr"><polygon points="245.19 392.33 264.01 392.71 266.02 386.46 246.37 386.41 245.19 392.33" style="fill: rgb(255, 255, 255); opacity: 0.4; transform-origin: 255.605px 389.56px;" class="animable"></polygon></g><polygon points="180.07 372.12 186.77 377.92 201.9 363.86 195.19 358.06 180.07 372.12" style="fill: rgb(255, 139, 123); transform-origin: 190.985px 367.99px;" id="elpd75bmcm96i" class="animable"></polygon><path d="M187.36,378.2,182.3,370a.85.85,0,0,0-.93-.37l-7.9,2.18a1.2,1.2,0,0,0-.74,1.82c1.88,2.95,4.7,7.16,7,10.91,2.68,4.37,2.66,4.3,5.81,9.43,1.9,3.11,5.69,2.25,5.19.8-2.28-6.62-3-7.54-2.86-14.37A3.84,3.84,0,0,0,187.36,378.2Z" style="fill: rgb(38, 50, 56); transform-origin: 181.657px 382.842px;" id="elltuiyg1ukps" class="animable"></path><g id="el6l1nwcber1g"><polygon points="201.89 363.86 194.1 371.11 187.39 365.31 195.19 358.06 201.89 363.86" style="opacity: 0.2; transform-origin: 194.64px 364.585px;" class="animable"></polygon></g><path d="M188,382.14a14.76,14.76,0,0,1-1.22-2.58.22.22,0,0,1,.07-.24.21.21,0,0,1,.24,0c.4.25,3.89,2.47,3.89,3.67a.63.63,0,0,1-.32.55,1.26,1.26,0,0,1-1.11.14A3.41,3.41,0,0,1,188,382.14Zm-.59-2.13c.73,1.8,1.56,3,2.27,3.25a.81.81,0,0,0,.75-.1c.11-.07.13-.14.13-.19C190.52,382.32,188.76,380.94,187.37,380Z" style="fill: rgb(64, 123, 255); transform-origin: 188.874px 381.516px;" id="elg62j6mufsfc" class="animable"></path><path d="M186.76,379.59a.28.28,0,0,1,0-.13.21.21,0,0,1,.13-.17c.15-.06,3.74-1.51,4.66.4.24.51.08.79-.09.94-.77.65-3.6-.27-4.61-1Zm4.31.17c-.67-1.08-2.76-.52-3.65-.23,1.18.64,3.28,1.16,3.74.78,0,0,.13-.12,0-.44A.41.41,0,0,0,191.07,379.76Z" style="fill: rgb(64, 123, 255); transform-origin: 189.212px 379.779px;" id="el7wcd3zw2xgs" class="animable"></path><path d="M265.21,227s-8.43,46.84-14.47,73.51c-6.27,27.74-49.84,69.6-49.84,69.6l-12-10.63s31.82-41.56,36.44-69.4c5-30.36,9.59-69.18,9.59-69.18Z" style="fill: rgb(38, 50, 56); transform-origin: 227.055px 295.505px;" id="elen2yh7oj30d" class="animable"></path><polygon points="186.52 359.54 200.19 371.79 204.84 367.88 190.41 354.01 186.52 359.54" style="fill: rgb(64, 123, 255); transform-origin: 195.68px 362.9px;" id="el1i86c3h7azs" class="animable"></polygon><g id="el0nsxh2ix5swp"><polygon points="186.52 359.54 200.19 371.79 204.84 367.88 190.41 354.01 186.52 359.54" style="fill: rgb(255, 255, 255); opacity: 0.4; transform-origin: 195.68px 362.9px;" class="animable"></polygon></g><path d="M296.06,155.07s5,28.31-14.63,75.22L235,220.92c1.12-7.2,12.62-41.1,12.52-76.11a124.32,124.32,0,0,1,16,1.17,173.7,173.7,0,0,1,19.76,4A88.42,88.42,0,0,1,296.06,155.07Z" style="fill: rgb(64, 123, 255); transform-origin: 265.815px 187.55px;" id="elws6kj3r6hqm" class="animable"></path><g id="elwix53ktj65"><path d="M287.55,183.4c-.63,9.16-6.76,16.3-13.59,15.84a10.24,10.24,0,0,1-6.07-2.65l1.94-3.78a7.43,7.43,0,0,0,4.44,1.94c5,.34,9.48-4.88,9.93-11.58Z" style="fill: rgb(38, 50, 56); opacity: 0.2; transform-origin: 277.72px 191.216px;" class="animable"></path></g><g id="elpgfq4lztdv"><path d="M287.55,183.4l-3.35-.23a15.59,15.59,0,0,0-.51-5.21,12.25,12.25,0,0,0-2.11-4.35l2.39-3.3a17.06,17.06,0,0,1,2.89,6A22,22,0,0,1,287.55,183.4Z" style="fill: rgb(255, 255, 255); opacity: 0.5; transform-origin: 284.589px 176.855px;" class="animable"></path></g><g id="elvi8da1p1bh"><path d="M284,170.31l-2.39,3.3A8.79,8.79,0,0,0,279,171.3a7.34,7.34,0,0,0-3.07-1l.31-4.49a9.73,9.73,0,0,1,4.19,1.31A12.24,12.24,0,0,1,284,170.31Z" style="fill: rgb(38, 50, 56); opacity: 0.4; transform-origin: 279.965px 169.71px;" class="animable"></path></g><g id="el6267enthxqi"><path d="M276.23,165.85l-.31,4.49c-5-.34-9.47,4.89-9.92,11.59-.3,4.35,1.16,8.51,3.83,10.88l-1.94,3.78c-3.65-3.25-5.65-8.93-5.24-14.89C263.27,172.54,269.4,165.39,276.23,165.85Z" style="fill: rgb(255, 255, 255); opacity: 0.2; transform-origin: 269.414px 181.21px;" class="animable"></path></g><g id="elzf1rm37gi9"><path d="M246.06,167.77c-.43,3.52-.93,7-1.47,10.31,3.88-1.8,9.18-11.33,8.61-16.58Z" style="opacity: 0.2; transform-origin: 248.916px 169.79px;" class="animable"></path></g><path d="M269.86,124.13c0,6.61-1.14,18.51-6.44,21.85,0,0,1.79,7.35,15.47,12.35,6.71-3,4.29-8.36,4.29-8.36-6.75-3.13-5.51-8.35-3.27-13Z" style="fill: rgb(255, 139, 123); transform-origin: 273.512px 141.23px;" id="elfderolxdzz" class="animable"></path><g id="el4a632635n5r"><path d="M274,129.35l5.94,7.57a21.39,21.39,0,0,0-1.32,3.39c-2.62-.94-5.75-4.66-5.46-7.56A9.51,9.51,0,0,1,274,129.35Z" style="opacity: 0.2; transform-origin: 276.541px 134.83px;" class="animable"></path></g><path d="M289.43,122.21c1.24-3,1.42-6.44-1-8.73.15-2,1.63-4.27,3.68-6.06C295.06,105.79,301,117.14,289.43,122.21Z" style="fill: rgb(38, 50, 56); transform-origin: 292.355px 114.736px;" id="el1pso88otlbx" class="animable"></path><path d="M292.9,112.5a1,1,0,0,1,0-2h0c.2,0,4.76-.26,6.23-5.6a1,1,0,1,1,1.93.53,9.14,9.14,0,0,1-8.09,7.07Z" style="fill: rgb(38, 50, 56); transform-origin: 296.498px 108.332px;" id="elecci946smk" class="animable"></path><path d="M271,114.41c-1.21,8.71-2.36,13.75,1.1,19.05,5.2,8,16.62,6.16,20.4-2,3.41-7.36,4.81-20.37-2.92-25.5A12,12,0,0,0,271,114.41Z" style="fill: rgb(255, 139, 123); transform-origin: 282.518px 121.268px;" id="eli4xu7b7534n" class="animable"></path><path d="M270.75,122.13a16.57,16.57,0,0,1,3,.36,1.63,1.63,0,0,0,2-1.71c-.16-2.13.42-4.3,2.37-5.24A6.58,6.58,0,0,0,277,111a1,1,0,0,1,1.16-1.37c4.34,1.68,10.89,4.32,14.18,2.61,4.27-2.22,9.16-10.14,2.71-10.69-3.09-.25-2.74-2-5.07-3.6s-8-1.39-12.33.75-11-1.83-13.54,1.33c-1.89,2.31-.71,5.59-.71,5.59s-3.71.5-4.34,7.5c-.47,5.24,7.93,15.16,10.55,16.22C271.13,123.92,270.75,122.13,270.75,122.13Z" style="fill: rgb(38, 50, 56); transform-origin: 278.604px 113.12px;" id="elopxri7odfh8" class="animable"></path><path d="M264.63,108.1a1,1,0,0,1-.94-.67,2.75,2.75,0,0,0-3.82-1.61,1,1,0,0,1-.65-1.89,5,5,0,0,1,3.94.09,5.22,5.22,0,0,1,2.42,2.76,1,1,0,0,1-.62,1.27A1,1,0,0,1,264.63,108.1Z" style="fill: rgb(38, 50, 56); transform-origin: 262.107px 105.835px;" id="eld9basibi44j" class="animable"></path><path d="M283.61,119.45c-.14.7.11,1.34.57,1.43s.95-.4,1.09-1.1-.12-1.34-.58-1.43S283.75,118.75,283.61,119.45Z" style="fill: rgb(38, 50, 56); transform-origin: 284.44px 119.615px;" id="el6zazw20jgx9" class="animable"></path><path d="M291.53,121.05c-.14.7.12,1.34.57,1.43s.95-.4,1.09-1.1-.12-1.34-.57-1.44S291.67,120.34,291.53,121.05Z" style="fill: rgb(38, 50, 56); transform-origin: 292.36px 121.209px;" id="el1fql3uxftnv" class="animable"></path><path d="M288.94,120.89a25.71,25.71,0,0,0,2.14,6.67c-1.47.9-3.47,0-3.47,0Z" style="fill: rgb(255, 86, 82); transform-origin: 289.345px 124.425px;" id="elq7eypvmxl4l" class="animable"></path><path d="M285.18,129h0a6,6,0,0,1-4.39-3.34.21.21,0,0,1,.11-.27.22.22,0,0,1,.28.12,5.69,5.69,0,0,0,4.09,3.08.21.21,0,0,1,.16.25A.21.21,0,0,1,285.18,129Z" style="fill: rgb(38, 50, 56); transform-origin: 283.105px 127.19px;" id="elmgj1abqogho" class="animable"></path><path d="M285.43,115.43a.38.38,0,0,1,.15.23.42.42,0,0,1-.29.51,4.18,4.18,0,0,1-3.77-.7.42.42,0,1,1,.56-.63h0a3.29,3.29,0,0,0,3,.52A.47.47,0,0,1,285.43,115.43Z" style="fill: rgb(38, 50, 56); transform-origin: 283.486px 115.541px;" id="elsemary21rj" class="animable"></path><path d="M296,117.37a.4.4,0,0,1-.39-.24,3.37,3.37,0,0,0-2.35-1.92.42.42,0,0,1-.36-.47.43.43,0,0,1,.48-.36,4.19,4.19,0,0,1,3,2.39.42.42,0,0,1-.2.56A.38.38,0,0,1,296,117.37Z" style="fill: rgb(38, 50, 56); transform-origin: 294.659px 115.874px;" id="elksaxrrnpv2" class="animable"></path><path d="M254.49,160.26c-2.08,2.17-4.33,4.5-6.44,6.81s-4.27,4.65-6.33,7a175.18,175.18,0,0,0-11.6,14.52l-1.26,1.83a6.89,6.89,0,0,0-.67,1.16,10.75,10.75,0,0,0-.84,3,24.11,24.11,0,0,0,.48,7.8,74.74,74.74,0,0,0,6.13,17l-5.57,3.88c-1.2-1.39-2.21-2.69-3.22-4.1s-2-2.83-2.84-4.32a53.7,53.7,0,0,1-4.58-9.56,32.47,32.47,0,0,1-2-11.39,21.71,21.71,0,0,1,1.08-6.52,19.54,19.54,0,0,1,1.43-3.22l1.33-2.3c.87-1.51,1.8-2.92,2.72-4.37s1.91-2.82,2.91-4.18c1.95-2.77,4-5.4,6.14-8s4.3-5.11,6.55-7.57,4.49-4.85,7-7.25Z" style="fill: rgb(255, 139, 123); transform-origin: 235.12px 186.87px;" id="el74c5dl6rjxb" class="animable"></path><path d="M247.47,144.81c-8.47.31-21.08,23.68-21.08,23.68,1.66,4,8.91,10.32,12.76,11.35,0,0,10.07-6.41,15.55-15.89C260.44,154,256.54,144.48,247.47,144.81Z" style="fill: rgb(64, 123, 255); transform-origin: 241.893px 162.321px;" id="elv9wdnpcdw99" class="animable"></path><path d="M231.75,217.48l9.36,1.75-7.47,8.44s-6.4-2.83-6.41-6.29Z" style="fill: rgb(255, 139, 123); transform-origin: 234.17px 222.575px;" id="el8u0wfhppv9a" class="animable"></path><path d="M243.78,228.1l-1.91,2a3.72,3.72,0,0,1-5.05.26l-3.18-2.65,7.47-8.44,3,4.06A3.73,3.73,0,0,1,243.78,228.1Z" style="fill: rgb(255, 139, 123); transform-origin: 239.229px 225.247px;" id="elgb5uzjy29at" class="animable"></path><path d="M266,120.45a8.33,8.33,0,0,0,2.35,5.94c2.05,2.1,4.54.61,5.18-2.09.59-2.43.22-6.45-2.43-7.53S266.1,117.74,266,120.45Z" style="fill: rgb(255, 139, 123); transform-origin: 269.886px 121.929px;" id="eloktor1svvv" class="animable"></path></g><g id="freepik--Data--inject-136" class="animable" style="transform-origin: 249.995px 295.935px;"><rect x="72.48" y="330.48" width="23.8" height="35.41" rx="4.26" style="fill: rgb(64, 123, 255); transform-origin: 84.38px 348.185px;" id="el0glj1a5iqedu" class="animable"></rect><rect x="100.09" y="311.63" width="23.8" height="54.25" rx="4.26" style="fill: rgb(64, 123, 255); transform-origin: 111.99px 338.755px;" id="eloewn4ffa3gg" class="animable"></rect><rect x="127.69" y="319.81" width="23.8" height="46.08" rx="4.26" style="fill: rgb(64, 123, 255); transform-origin: 139.59px 342.85px;" id="elpzq2e3lvkem" class="animable"></rect><rect x="155.29" y="308.14" width="23.8" height="57.75" rx="4.26" style="fill: rgb(64, 123, 255); transform-origin: 167.19px 337.015px;" id="el21z4yd78dit" class="animable"></rect><rect x="182.89" y="295.81" width="23.8" height="70.08" rx="4.26" style="fill: rgb(64, 123, 255); transform-origin: 194.79px 330.85px;" id="ellx3raiberu" class="animable"></rect><rect x="210.5" y="282.81" width="23.8" height="83.08" rx="4.26" style="fill: rgb(64, 123, 255); transform-origin: 222.4px 324.35px;" id="elsqwim7tmx98" class="animable"></rect><rect x="238.1" y="302.48" width="23.8" height="63.41" rx="4.26" style="fill: rgb(64, 123, 255); transform-origin: 250px 334.185px;" id="el35q5adp8zc" class="animable"></rect><rect x="265.7" y="277.14" width="23.8" height="88.75" rx="4.26" style="fill: rgb(64, 123, 255); transform-origin: 277.6px 321.515px;" id="elxg8hibua1d" class="animable"></rect><rect x="293.3" y="269.48" width="23.8" height="96.41" rx="4.26" style="fill: rgb(64, 123, 255); transform-origin: 305.2px 317.685px;" id="elnyooh4opezh" class="animable"></rect><rect x="320.91" y="274.14" width="23.8" height="91.75" rx="4.26" style="fill: rgb(64, 123, 255); transform-origin: 332.81px 320.015px;" id="el4r0lnrdop9" class="animable"></rect><rect x="348.51" y="246.86" width="23.8" height="119.03" rx="4.26" style="fill: rgb(64, 123, 255); transform-origin: 360.41px 306.375px;" id="el6fklfb3uou9" class="animable"></rect><rect x="376.11" y="258.19" width="23.8" height="107.7" rx="4.26" style="fill: rgb(64, 123, 255); transform-origin: 388.01px 312.04px;" id="elfksp7knmhij" class="animable"></rect><rect x="403.71" y="230.58" width="23.8" height="135.31" rx="4.26" style="fill: rgb(64, 123, 255); transform-origin: 415.61px 298.235px;" id="el537qovy1trt" class="animable"></rect><path d="M84.39,346.25A.52.52,0,0,1,84,346a.51.51,0,0,1,.11-.7l1.21-.88a.51.51,0,0,1,.7.11.49.49,0,0,1-.11.7l-1.21.88A.53.53,0,0,1,84.39,346.25Z" style="fill: rgb(38, 50, 56); transform-origin: 85.014px 345.289px;" id="elrljx0ldt1li" class="animable"></path><path d="M89.66,342.41a.49.49,0,0,1-.41-.21.51.51,0,0,1,.11-.7l2.44-1.77a.5.5,0,1,1,.59.81L90,342.31A.46.46,0,0,1,89.66,342.41Zm6.49-4.73a.49.49,0,0,1-.4-.21.5.5,0,0,1,.11-.69L98.3,335a.5.5,0,0,1,.69.11.49.49,0,0,1-.11.7l-2.43,1.77A.47.47,0,0,1,96.15,337.68Zm6.5-4.73a.53.53,0,0,1-.41-.2.51.51,0,0,1,.11-.7l2.44-1.78a.5.5,0,1,1,.59.81l-2.44,1.78A.52.52,0,0,1,102.65,333Zm6.49-4.73a.5.5,0,0,1-.29-.9l2.44-1.77a.49.49,0,1,1,.58.8l-2.43,1.78A.53.53,0,0,1,109.14,328.22Zm6.5-4.72a.52.52,0,0,1-.41-.21.5.5,0,0,1,.12-.7l2.43-1.77a.5.5,0,1,1,.59.81l-2.44,1.77A.53.53,0,0,1,115.64,323.5Zm6.5-4.73a.49.49,0,0,1-.41-.21.51.51,0,0,1,.11-.7l2.44-1.77a.5.5,0,0,1,.69.11.49.49,0,0,1-.11.7l-2.43,1.77A.46.46,0,0,1,122.14,318.77Zm6.49-4.73a.48.48,0,0,1-.4-.21.49.49,0,0,1,.11-.7l2.43-1.77a.5.5,0,0,1,.59.81l-2.44,1.77A.45.45,0,0,1,128.63,314Zm6.5-4.73a.5.5,0,0,1-.3-.9l2.44-1.78a.5.5,0,0,1,.59.81l-2.44,1.77A.46.46,0,0,1,135.13,309.31Zm6.49-4.73a.5.5,0,0,1-.29-.9l2.43-1.77a.49.49,0,0,1,.7.11.5.5,0,0,1-.11.69l-2.44,1.78A.5.5,0,0,1,141.62,304.58Zm6.5-4.73a.5.5,0,0,1-.3-.9l2.44-1.77a.49.49,0,0,1,.7.11.51.51,0,0,1-.11.7l-2.44,1.77A.52.52,0,0,1,148.12,299.85Zm6.49-4.72a.5.5,0,0,1-.4-.21.49.49,0,0,1,.11-.7l2.43-1.77a.5.5,0,0,1,.7.11.51.51,0,0,1-.11.7L154.91,295A.57.57,0,0,1,154.61,295.13Zm6.5-4.73a.49.49,0,0,1-.41-.21.51.51,0,0,1,.11-.7l2.44-1.77a.5.5,0,0,1,.59.81l-2.44,1.77A.46.46,0,0,1,161.11,290.4Zm6.49-4.73a.49.49,0,0,1-.4-.21.48.48,0,0,1,.11-.69l2.43-1.78a.5.5,0,0,1,.59.81l-2.43,1.77A.49.49,0,0,1,167.6,285.67Zm6.5-4.73a.51.51,0,0,1-.41-.2.51.51,0,0,1,.11-.7l2.44-1.78a.5.5,0,0,1,.59.81l-2.44,1.78A.52.52,0,0,1,174.1,280.94Zm6.49-4.73a.51.51,0,0,1-.4-.2.5.5,0,0,1,.11-.7l2.43-1.77a.5.5,0,1,1,.59.8l-2.43,1.78A.55.55,0,0,1,180.59,276.21Zm6.5-4.72a.52.52,0,0,1-.41-.21.51.51,0,0,1,.11-.7l2.44-1.77a.5.5,0,0,1,.7.11.51.51,0,0,1-.11.7l-2.44,1.77A.53.53,0,0,1,187.09,271.49Z" style="fill: rgb(38, 50, 56); transform-origin: 139.59px 305.563px;" id="elgo1k7v13sz9" class="animable"></path><path d="M193.58,266.76a.52.52,0,0,1-.4-.21.5.5,0,0,1,.11-.7l1.21-.88a.49.49,0,0,1,.42-.08l1.45.37a.5.5,0,1,1-.25,1l-1.22-.31-1,.74A.54.54,0,0,1,193.58,266.76Z" style="fill: rgb(38, 50, 56); transform-origin: 194.923px 265.818px;" id="elhzw1ssqvet" class="animable"></path><path d="M305.16,294.36h-.08l-2.84-.73a.5.5,0,1,1,.25-1l2.76.71a.5.5,0,0,1,.42.24.46.46,0,0,1-.15.66A.84.84,0,0,1,305.16,294.36Zm-7.66-2-.13,0-2.92-.75a.5.5,0,1,1,.25-1l2.92.75a.5.5,0,0,1-.12,1Zm12.14-.55a.49.49,0,0,1-.44-.26.51.51,0,0,1,.19-.68l2.61-1.5a.51.51,0,0,1,.69.19.5.5,0,0,1-.19.68l-2.61,1.5A.59.59,0,0,1,309.64,291.83Zm-19.93-1.46-.13,0-2.92-.75a.5.5,0,1,1,.25-1l2.92.75a.5.5,0,0,1-.12,1Zm-7.79-2-.13,0-2.92-.75a.51.51,0,0,1-.36-.61.5.5,0,0,1,.61-.36l2.92.75a.5.5,0,0,1-.12,1Zm34.7-.53a.49.49,0,0,1-.44-.26.5.5,0,0,1,.19-.68l2.61-1.5a.5.5,0,0,1,.69.19.51.51,0,0,1-.19.68l-2.62,1.5A.51.51,0,0,1,316.62,287.83Zm-42.49-1.48-.12,0-2.92-.75a.5.5,0,0,1-.36-.61.49.49,0,0,1,.61-.36l2.92.75a.5.5,0,0,1-.13,1Zm-7.79-2-.12,0-2.92-.75a.5.5,0,1,1,.25-1l2.92.75a.5.5,0,0,1-.13,1Zm57.25-.51a.49.49,0,0,1-.43-.26.5.5,0,0,1,.18-.68l2.62-1.5a.49.49,0,0,1,.68.19.49.49,0,0,1-.18.68l-2.62,1.5A.55.55,0,0,1,323.59,283.83Zm-65-1.5-.12,0-2.92-.75a.5.5,0,0,1,.25-1l2.92.75a.5.5,0,0,1-.13,1Zm-7.78-2-.13,0-2.92-.75a.5.5,0,0,1,.25-1l2.92.75a.5.5,0,0,1-.12,1Zm79.8-.49a.49.49,0,0,1-.43-.26.49.49,0,0,1,.18-.68l2.62-1.5a.49.49,0,0,1,.68.19.49.49,0,0,1-.18.68l-2.62,1.5A.55.55,0,0,1,330.57,279.83ZM243,278.31l-.13,0-2.92-.75a.5.5,0,1,1,.25-1l2.92.75a.5.5,0,0,1-.12,1Zm-7.79-2-.13,0-2.92-.75a.51.51,0,0,1-.36-.61.5.5,0,0,1,.61-.36l2.92.75a.5.5,0,0,1-.12,1Zm102.36-.47a.49.49,0,0,1-.43-.26.49.49,0,0,1,.18-.68l2.62-1.5a.49.49,0,0,1,.68.19.49.49,0,0,1-.18.68l-2.62,1.5A.55.55,0,0,1,337.55,275.83ZM227.4,274.29l-.12,0-2.93-.75a.5.5,0,0,1-.35-.61.49.49,0,0,1,.6-.36l2.93.75a.5.5,0,0,1-.13,1Zm-7.79-2-.12,0-2.92-.75a.5.5,0,0,1,.25-1l2.92.75a.5.5,0,0,1-.13,1Zm124.92-.45a.49.49,0,0,1-.43-.26.49.49,0,0,1,.18-.68l2.62-1.5a.5.5,0,1,1,.49.87l-2.61,1.5A.59.59,0,0,1,344.53,271.83Zm-132.71-1.56-.12,0-2.92-.75a.5.5,0,1,1,.25-1l2.92.75a.5.5,0,0,1-.13,1Zm-7.78-2-.13,0-2.92-.75a.5.5,0,1,1,.25-1l2.92.75a.5.5,0,0,1-.12,1Zm147.47-.43a.49.49,0,0,1-.44-.26.51.51,0,0,1,.19-.68l2.62-1.5a.49.49,0,0,1,.68.19.5.5,0,0,1-.19.68l-2.61,1.5A.59.59,0,0,1,351.51,267.83Zm7-4a.49.49,0,0,1-.44-.26.5.5,0,0,1,.19-.68l2.61-1.5a.5.5,0,1,1,.5.87l-2.62,1.5A.51.51,0,0,1,358.49,263.83Zm7-4a.49.49,0,0,1-.43-.26.5.5,0,0,1,.18-.68l2.62-1.5a.49.49,0,0,1,.68.19.49.49,0,0,1-.18.68l-2.62,1.5A.55.55,0,0,1,365.46,259.83Zm7-4a.49.49,0,0,1-.43-.26.49.49,0,0,1,.18-.68l2.62-1.5a.49.49,0,0,1,.68.19.49.49,0,0,1-.18.68l-2.62,1.5A.55.55,0,0,1,372.44,255.83Zm7-4a.49.49,0,0,1-.43-.26.49.49,0,0,1,.18-.68l2.62-1.5a.5.5,0,0,1,.5.87l-2.62,1.5A.55.55,0,0,1,379.42,251.83Zm7-4a.49.49,0,0,1-.43-.26.49.49,0,0,1,.18-.68l2.62-1.5a.5.5,0,1,1,.49.87l-2.61,1.5A.59.59,0,0,1,386.4,247.83Zm7-4a.5.5,0,0,1-.44-.26.51.51,0,0,1,.19-.68l2.62-1.5a.49.49,0,0,1,.68.19.5.5,0,0,1-.19.68l-2.61,1.5A.59.59,0,0,1,393.38,243.83Zm7-4a.49.49,0,0,1-.44-.26.5.5,0,0,1,.19-.68l2.61-1.5a.5.5,0,0,1,.69.19.51.51,0,0,1-.19.68l-2.62,1.5A.51.51,0,0,1,400.36,239.83Zm7-4a.49.49,0,0,1-.43-.26.5.5,0,0,1,.19-.68l2.61-1.5a.49.49,0,0,1,.68.19.49.49,0,0,1-.18.68l-2.62,1.5A.55.55,0,0,1,407.33,235.83Z" style="fill: rgb(38, 50, 56); transform-origin: 305.615px 263.851px;" id="elxjq7juu988b" class="animable"></path><path d="M414.31,231.83a.49.49,0,0,1-.43-.26.49.49,0,0,1,.18-.68l1.31-.74a.49.49,0,1,1,.49.86l-1.3.75A.55.55,0,0,1,414.31,231.83Z" style="fill: rgb(38, 50, 56); transform-origin: 414.96px 230.958px;" id="el986jx8foelk" class="animable"></path><path d="M88.49,345.75a4.11,4.11,0,1,1-4.1-4.11A4.11,4.11,0,0,1,88.49,345.75Z" style="fill: rgb(255, 255, 255); transform-origin: 84.38px 345.75px;" id="elwnh7vvtz1g" class="animable"></path><path d="M84.39,350.35a4.61,4.61,0,1,1,4.6-4.6A4.62,4.62,0,0,1,84.39,350.35Zm0-8.21a3.61,3.61,0,1,0,3.6,3.61A3.61,3.61,0,0,0,84.39,342.14Z" style="fill: rgb(38, 50, 56); transform-origin: 84.38px 345.74px;" id="elqjmyhze3twh" class="animable"></path><circle cx="194.8" cy="265.37" r="4.1" style="fill: rgb(255, 255, 255); transform-origin: 194.8px 265.37px;" id="elt24rvrhq53" class="animable"></circle><path d="M194.8,270a4.61,4.61,0,1,1,4.6-4.61A4.62,4.62,0,0,1,194.8,270Zm0-8.21a3.61,3.61,0,1,0,3.6,3.6A3.61,3.61,0,0,0,194.8,261.77Z" style="fill: rgb(38, 50, 56); transform-origin: 194.79px 265.39px;" id="eldzij7qzhg8i" class="animable"></path><circle cx="305.2" cy="293.87" r="4.1" style="fill: rgb(255, 255, 255); transform-origin: 305.2px 293.87px;" id="elhu72vr1w2d6" class="animable"></circle><path d="M305.21,298.47a4.61,4.61,0,1,1,4.6-4.6A4.62,4.62,0,0,1,305.21,298.47Zm0-8.21a3.61,3.61,0,1,0,3.6,3.61A3.61,3.61,0,0,0,305.21,290.26Z" style="fill: rgb(38, 50, 56); transform-origin: 305.2px 293.86px;" id="ellzztzep5ygb" class="animable"></path><circle cx="415.61" cy="230.58" r="4.1" style="fill: rgb(255, 255, 255); transform-origin: 415.61px 230.58px;" id="elderotq8c6zv" class="animable"></circle><path d="M415.61,235.18a4.6,4.6,0,1,1,4.61-4.6A4.61,4.61,0,0,1,415.61,235.18Zm0-8.2a3.6,3.6,0,1,0,3.61,3.6A3.6,3.6,0,0,0,415.61,227Z" style="fill: rgb(38, 50, 56); transform-origin: 415.62px 230.58px;" id="elm98tobqal5k" class="animable"></path></g><defs>     <filter id="active" height="200%">         <feMorphology in="SourceAlpha" result="DILATED" operator="dilate" radius="2"></feMorphology>                <feFlood flood-color="#32DFEC" flood-opacity="1" result="PINK"></feFlood>        <feComposite in="PINK" in2="DILATED" operator="in" result="OUTLINE"></feComposite>        <feMerge>            <feMergeNode in="OUTLINE"></feMergeNode>            <feMergeNode in="SourceGraphic"></feMergeNode>        </feMerge>    </filter>    <filter id="hover" height="200%">        <feMorphology in="SourceAlpha" result="DILATED" operator="dilate" radius="2"></feMorphology>                <feFlood flood-color="#ff0000" flood-opacity="0.5" result="PINK"></feFlood>        <feComposite in="PINK" in2="DILATED" operator="in" result="OUTLINE"></feComposite>        <feMerge>            <feMergeNode in="OUTLINE"></feMergeNode>            <feMergeNode in="SourceGraphic"></feMergeNode>        </feMerge>            <feColorMatrix type="matrix" values="0   0   0   0   0                0   1   0   0   0                0   0   0   0   0                0   0   0   1   0 "></feColorMatrix>    </filter></defs></svg>
